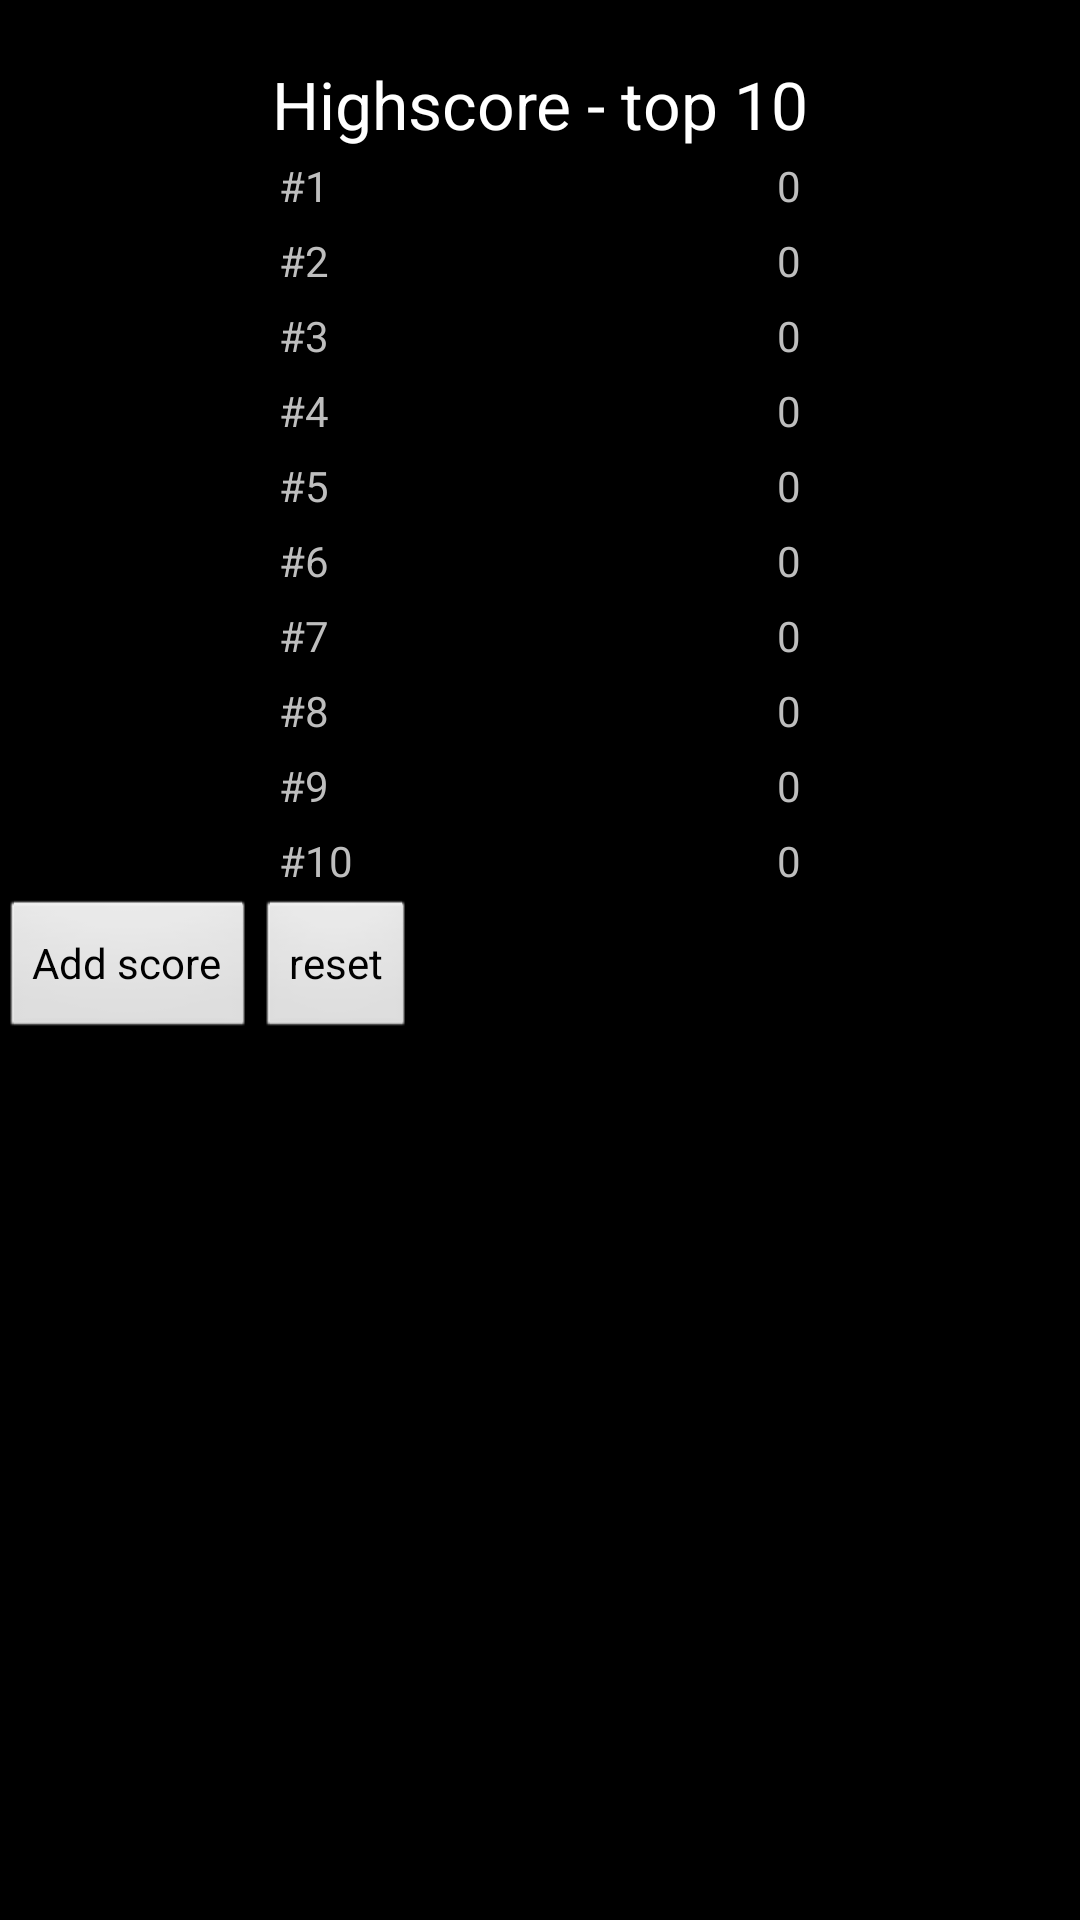

Produce the Android XML layout that renders to this screen, including the resource entries it uses.
<!-- AndroidManifest.xml: application theme android:Theme.NoTitleBar.Fullscreen -->
<!-- res/layout/highscore_activity.xml -->
<?xml version="1.0" encoding="utf-8"?>
<LinearLayout xmlns:android="http://schemas.android.com/apk/res/android"
    android:orientation="vertical" android:layout_width="match_parent"
    android:layout_height="match_parent"
    android:weightSum="1">


    <TextView
        android:layout_width="wrap_content"
        android:layout_height="wrap_content"
        android:textAppearance="?android:attr/textAppearanceLarge"
        android:text="Highscore - top 10"
        android:id="@+id/high_scores"
        android:layout_gravity="center_horizontal"
        android:layout_marginTop="20dp"/>

    <TableLayout
        android:layout_width="180dp"
        android:layout_height="wrap_content"
        android:layout_gravity="center_horizontal"
        android:id="@+id/score_list"
        android:stretchColumns="1">

        
        <TableRow
            android:id="@+id/first">
            <TextView
                android:text="#1"
                android:padding="3dip"/>
            <TextView
                android:text=""
                android:id="@+id/first_name"
                android:padding="3dip"
                android:layout_gravity="center_horizontal"/>
            <TextView
                android:text="0"
                android:id="@+id/first_score"
                android:padding="3dip"/>
        </TableRow>

        
        <TableRow
            android:id="@+id/sec">
            <TextView
                android:text="#2"
                android:padding="3dip"/>
            <TextView
                android:text=""
                android:id="@+id/sec_name"
                android:padding="3dip"
                android:layout_gravity="center_horizontal"/>
            <TextView
                android:text="0"
                android:id="@+id/sec_score"
                android:padding="3dip"/>

        </TableRow>

        
        <TableRow
            android:id="@+id/third">

            <TextView
                android:text="#3"
                android:padding="3dip"/>
            <TextView
                android:text=""
                android:id="@+id/third_name"
                android:padding="3dip"
                android:layout_gravity="center_horizontal"/>
            <TextView
                android:text="0"
                android:id="@+id/third_score"
                android:padding="3dip"/>

        </TableRow>

        
        <TableRow
            android:id="@+id/fourth">

            <TextView
                android:text="#4"
                android:padding="3dip"/>
            <TextView
                android:text=""
                android:id="@+id/fourth_name"
                android:padding="3dip"
                android:layout_gravity="center_horizontal"/>
            <TextView
                android:text="0"
                android:id="@+id/fourth_score"
                android:padding="3dip"/>

        </TableRow>

        
        <TableRow
            android:id="@+id/fifth">

            <TextView
                android:text="#5"
                android:padding="3dip"/>
            <TextView
                android:text=""
                android:id="@+id/fifth_name"
                android:padding="3dip"
                android:layout_gravity="center_horizontal"/>
            <TextView
                android:text="0"
                android:id="@+id/fifth_score"
                android:padding="3dip"/>
        </TableRow>

        
        <TableRow
            android:id="@+id/sixth">

            <TextView
                android:text="#6"
                android:padding="3dip"/>
            <TextView
                android:text=""
                android:id="@+id/sixth_name"
                android:padding="3dip"
                android:layout_gravity="center_horizontal"/>
            <TextView
                android:text="0"
                android:id="@+id/sixth_score"
                android:padding="3dip"/>

        </TableRow>

        
        <TableRow
            android:id="@+id/seventh">
            <TextView
                android:text="#7"
                android:padding="3dip"/>
            <TextView
                android:text=""
                android:id="@+id/seven_name"
                android:padding="3dip"
                android:layout_gravity="center_horizontal"/>
            <TextView
                android:text="0"
                android:id="@+id/seven_score"
                android:padding="3dip"/>
        </TableRow>

        
        <TableRow
            android:id="@+id/eigth">

            <TextView
                android:text="#8"
                android:padding="3dip"/>
            <TextView
                android:text=""
                android:id="@+id/eight_name"
                android:padding="3dip"
                android:layout_gravity="center_horizontal"/>
            <TextView
                android:text="0"
                android:id="@+id/eight_score"
                android:padding="3dip"/>

        </TableRow>

        
        <TableRow
            android:id="@+id/ninth">

            <TextView
                android:text="#9"
                android:padding="3dip"/>
            <TextView
                android:text=""
                android:id="@+id/ninth_name"
                android:padding="3dip"
                android:layout_gravity="center_horizontal"/>
            <TextView
                android:text="0"
                android:id="@+id/ninth_score"
                android:padding="3dip"/>
        </TableRow>

        
        <TableRow
            android:id="@+id/tenth">

            <TextView
                android:text="#10"
                android:padding="3dip"/>
            <TextView
                android:text=""
                android:id="@+id/tenth_name"
                android:padding="3dip"
                android:layout_gravity="center_horizontal"/>
            <TextView
                android:text="0"
                android:id="@+id/tenth_score"
                android:padding="3dip"/>
        </TableRow>
    </TableLayout>

    
    <LinearLayout
        android:layout_width="match_parent"
        android:layout_height="match_parent">
        <Button
            android:layout_width="wrap_content"
            android:layout_height="wrap_content"
            android:text="Add score"
            android:id="@+id/temp_button" />
        <Button
            android:layout_width="wrap_content"
            android:layout_height="wrap_content"
            android:id="@+id/temp_reset"
            android:text="reset" />
    </LinearLayout>



</LinearLayout>
<!-- resources referenced by this layout -->
<resources>

</resources>
